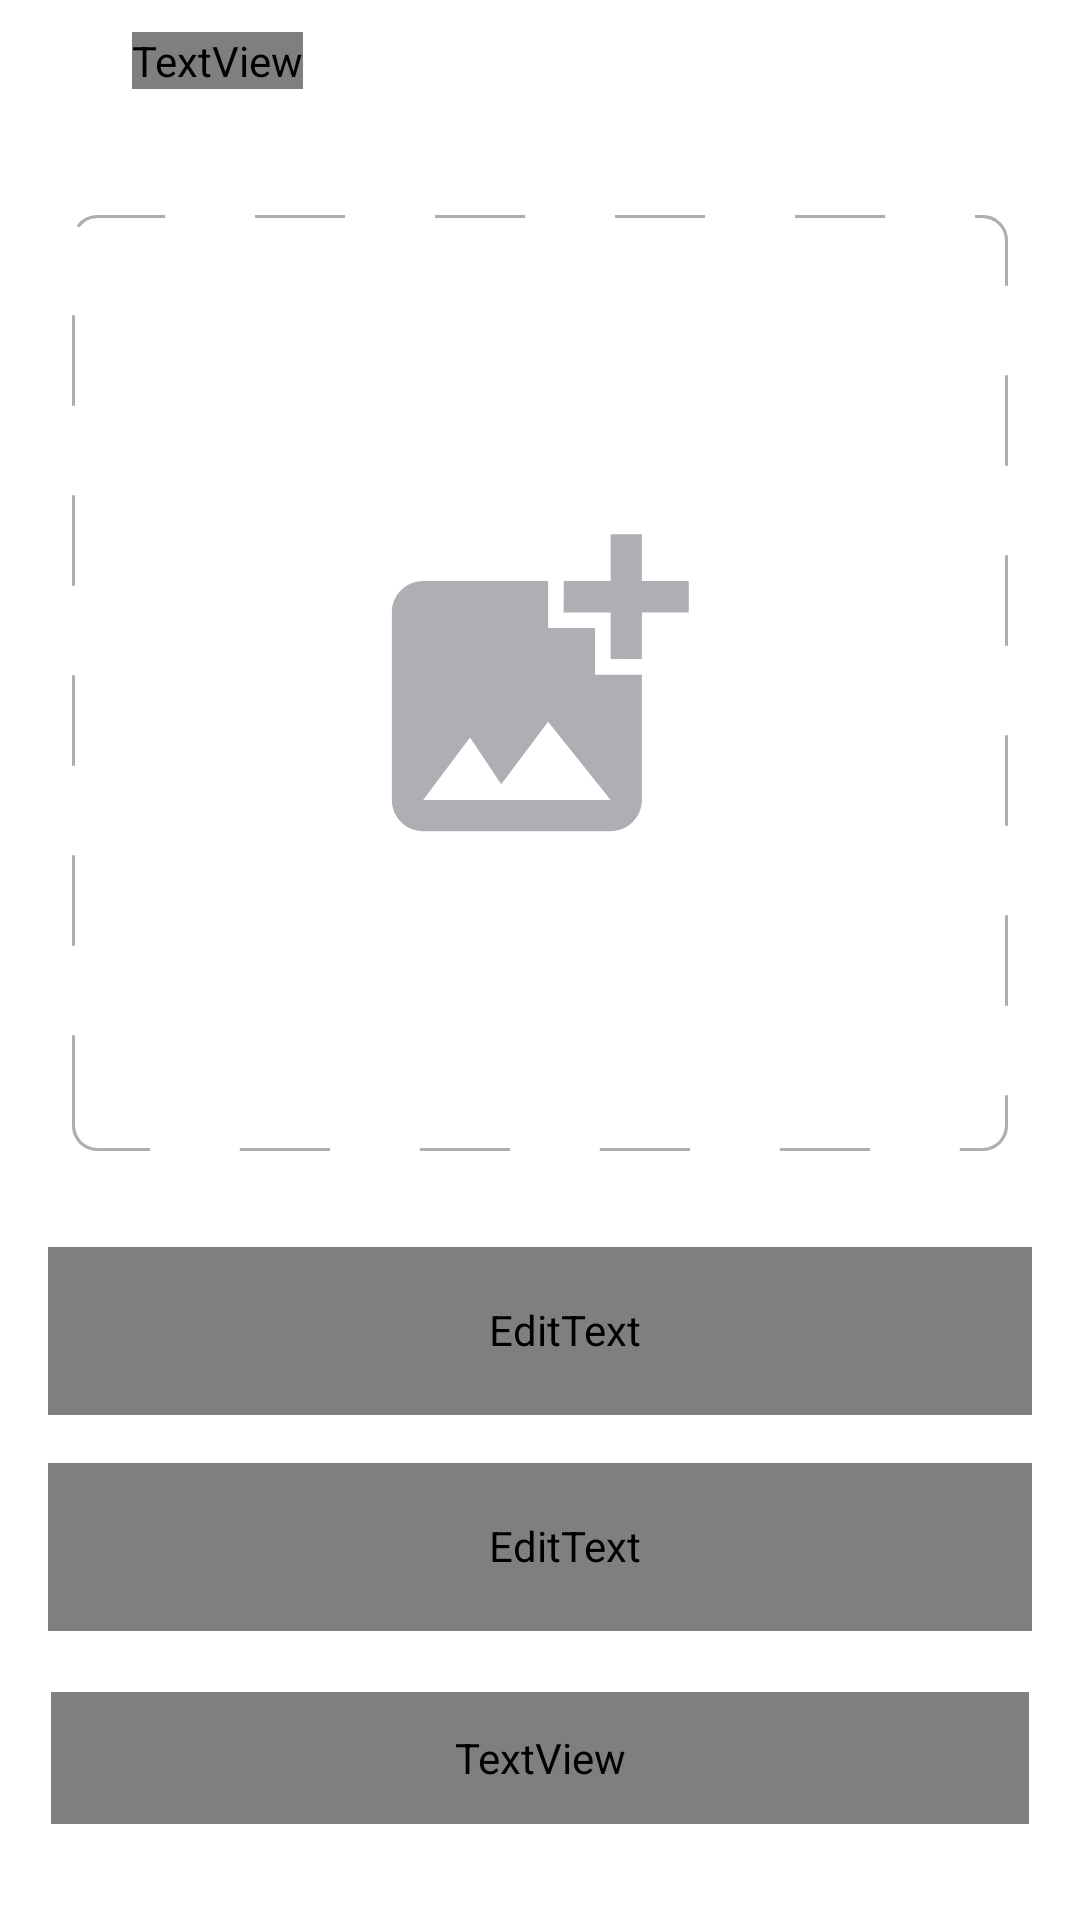

Layout XML and referenced resources for this Android screen:
<!-- AndroidManifest.xml: application theme Theme.PlaylistMaker -->
<!-- res/layout/fragment_create_playlist.xml -->
<?xml version="1.0" encoding="utf-8"?>
<androidx.constraintlayout.widget.ConstraintLayout xmlns:android="http://schemas.android.com/apk/res/android"
    xmlns:tools="http://schemas.android.com/tools"
    android:layout_width="match_parent"
    android:layout_height="match_parent"
    xmlns:app="http://schemas.android.com/apk/res-auto"
    tools:context=".library.ui.activity.CreatePlaylistFragment">

    <androidx.constraintlayout.widget.Guideline
        android:id="@+id/leftBorder"
        android:orientation="vertical"
        app:layout_constraintGuide_begin="@dimen/margin_16"
        android:layout_width="wrap_content"
        android:layout_height="wrap_content"/>

    <androidx.constraintlayout.widget.Guideline
        android:id="@+id/rightBorder"
        android:orientation="vertical"
        app:layout_constraintGuide_end="@dimen/margin_16"
        android:layout_width="wrap_content"
        android:layout_height="wrap_content"/>

    <ImageView style="@style/MenuDayNightColor"
        android:id="@+id/arrow_back"
        android:padding="@dimen/padding_20"
        android:layout_gravity="center_vertical"
        android:layout_width="wrap_content"
        android:layout_height="wrap_content"
        android:src="@drawable/arrowback"
        app:layout_constraintStart_toStartOf="parent"
        app:layout_constraintTop_toTopOf="parent"
        android:foreground="?attr/selectableItemBackground"/>
    <TextView
        style="@style/MenuDayNightColor"
        android:id="@+id/new_playlist_title"
        android:fontFamily="@font/ys_display_medium"
        android:textSize="@dimen/text_size_22"
        android:layout_width="wrap_content"
        android:layout_height="wrap_content"
        android:text="@string/new_playlist"
        android:layout_marginHorizontal="@dimen/margin_4"
        app:layout_constraintStart_toEndOf="@id/arrow_back"
        app:layout_constraintTop_toTopOf="parent"
        app:layout_constraintBottom_toBottomOf="@id/arrow_back"
        />
    <androidx.cardview.widget.CardView
        android:id="@+id/shape_rectangle_container"
        android:layout_width="0dp"
        android:layout_height="0dp"
        android:layout_marginTop="@dimen/margin_42"
        app:cardElevation="0dp"
        app:cardBackgroundColor="?attr/colorOnPrimary"
        app:layout_constraintDimensionRatio="1:1"
        android:layout_marginHorizontal="@dimen/margin_8"
        app:cardCornerRadius="@dimen/size_8"
        app:layout_constraintTop_toBottomOf="@id/new_playlist_title"
        app:layout_constraintStart_toStartOf="@id/leftBorder"
        app:layout_constraintEnd_toEndOf="@id/rightBorder">

    <ImageView
        android:id="@+id/shape_rectangle"
        android:layout_width="match_parent"
        android:layout_height="match_parent"
        android:background="@drawable/rounded_square"
        android:src="@drawable/new_playlist_placeholder"
        android:scaleType="centerCrop"
        />
    </androidx.cardview.widget.CardView>

    <EditText
        android:id="@+id/title_edit_text"
        android:layout_width="0dp"
        android:layout_height="@dimen/size_56"
        android:layout_marginTop="@dimen/margin_32"
        app:layout_constraintTop_toBottomOf="@id/shape_rectangle_container"
        app:layout_constraintStart_toStartOf="@id/leftBorder"
        app:layout_constraintEnd_toEndOf="@id/rightBorder"
        android:hint="@string/title"
        android:singleLine="true"
        android:imeOptions="actionDone"
        android:fontFamily="@font/ys_display_regular"
        android:textSize="@dimen/text_size_16"
        android:paddingStart="@dimen/padding_16"
        android:paddingTop="@dimen/padding_18"
        android:paddingBottom="@dimen/padding_19"
        android:background="@drawable/rounded_rectangle"
        />

    <TextView
        android:id="@+id/title_top"
        android:layout_width="wrap_content"
        android:layout_height="wrap_content"
        android:text="@string/title"
        android:textSize="@dimen/text_size_12"
        android:textColor="@color/blue"
        android:layout_marginStart="@dimen/margin_16"
        android:padding="@dimen/padding_4"
        app:layout_constraintTop_toTopOf="@id/title_edit_text"
        app:layout_constraintBottom_toTopOf="@id/title_edit_text"
        app:layout_constraintStart_toStartOf="@id/title_edit_text"
        android:background="?attr/colorOnPrimary"
        android:visibility="invisible"
        />

    <EditText
        android:id="@+id/description_edit_text"
        android:layout_width="0dp"
        android:layout_height="@dimen/size_56"
        android:layout_marginTop="@dimen/margin_16"
        app:layout_constraintTop_toBottomOf="@id/title_edit_text"
        app:layout_constraintStart_toStartOf="@id/leftBorder"
        app:layout_constraintEnd_toEndOf="@id/rightBorder"
        android:hint="@string/description"
        android:fontFamily="@font/ys_display_regular"
        android:maxLines="1"
        android:singleLine="true"
        android:textSize="@dimen/text_size_16"
        android:paddingStart="@dimen/padding_16"
        android:paddingTop="@dimen/padding_18"
        android:paddingBottom="@dimen/padding_19"
        android:background="@drawable/rounded_rectangle"
        />
    <TextView
        android:id="@+id/description_top"
        android:layout_width="wrap_content"
        android:layout_height="wrap_content"
        android:text="@string/description"
        android:textSize="@dimen/text_size_12"
        android:textColor="@color/blue"
        android:layout_marginStart="@dimen/margin_16"
        android:padding="@dimen/padding_4"
        app:layout_constraintTop_toTopOf="@id/description_edit_text"
        app:layout_constraintBottom_toTopOf="@id/description_edit_text"
        app:layout_constraintStart_toStartOf="@id/description_edit_text"
        android:background="?attr/colorOnPrimary"
        android:visibility="invisible"
        />

    <TextView
        android:id="@+id/create_button"
        android:layout_width="0dp"
        android:layout_height="@dimen/size_44"
        android:layout_marginHorizontal="@dimen/margin_1"
        android:layout_marginBottom="@dimen/margin_32"
        app:layout_constraintBottom_toBottomOf="parent"
        app:layout_constraintStart_toStartOf="@id/leftBorder"
        app:layout_constraintEnd_toEndOf="@id/rightBorder"
        android:text="@string/create"
        android:gravity="center"
        android:textAllCaps="false"
        android:textSize="@dimen/text_size_16"
        android:textColor="@color/white"
        android:fontFamily="@font/ys_display_medium"
        android:background="@drawable/button_rectangle_selector"
        android:enabled="false"
        />


</androidx.constraintlayout.widget.ConstraintLayout>
<!-- resources referenced by this layout -->
<resources>
  <color name="blue">#3772E7</color>
  <color name="white">#FFFFFF</color>
  <dimen name="margin_1">1dp</dimen>
  <dimen name="margin_16">16dp</dimen>
  <dimen name="margin_32">32dp</dimen>
  <dimen name="margin_4">4dp</dimen>
  <dimen name="margin_42">42dp</dimen>
  <dimen name="margin_8">8dp</dimen>
  <dimen name="padding_16">16dp</dimen>
  <dimen name="padding_18">18dp</dimen>
  <dimen name="padding_19">19dp</dimen>
  <dimen name="padding_20">20dp</dimen>
  <dimen name="padding_4">4dp</dimen>
  <dimen name="size_44">44dp</dimen>
  <dimen name="size_56">56dp</dimen>
  <dimen name="size_8">8dp</dimen>
  <dimen name="text_size_12">12sp</dimen>
  <dimen name="text_size_16">16sp</dimen>
  <dimen name="text_size_22">22sp</dimen>
  <!-- drawable button_rectangle_selector (drawable) -->
  <?xml version="1.0" encoding="utf-8"?>
  <selector xmlns:android="http://schemas.android.com/apk/res/android">
      <item android:state_enabled="false" android:drawable="@drawable/button_rectangle_inactive"/>
      <item android:drawable="@drawable/button_rectangle_active"/>
  </selector>
  <!-- drawable rounded_rectangle (drawable) -->
  <?xml version="1.0" encoding="utf-8"?>
  <selector xmlns:android="http://schemas.android.com/apk/res/android">
  
      <item android:state_activated="false">
          <shape>
  
              <solid android:color="?attr/colorOnPrimary" />
  
              <corners android:radius="4dp" />
  
              <stroke android:color="#DADADA"
                  android:width="1dp" />
  
          </shape>
      </item>
  
      <item>
          <shape>
  
              <solid android:color="?attr/colorOnPrimary" />
  
              <corners android:radius="4dp" />
  
              <stroke android:color="@color/blue"
                  android:width="1dp" />
  
          </shape>
      </item>
  </selector>
  <!-- drawable rounded_square (drawable) -->
  <?xml version="1.0" encoding="utf-8"?>
  <shape xmlns:android="http://schemas.android.com/apk/res/android">
  
      <size android:width="312dp"
          android:height="312dp"/>
  
      <stroke android:color="@color/gray"
          android:width="1dp"
          android:dashWidth="30dp"
          android:dashGap="30dp"/>
  
      <corners android:radius="8dp" />
  
  </shape>
  <string name="create">Создать</string>
  <string name="description">Описание</string>
  <string name="new_playlist">Новый плейлист</string>
  <string name="title">Название*</string>
  <style name="MenuDayNightColor">
          <item name="android:textColor">@color/black</item>
          <item name="android:tint">@color/black</item>
      </style>
  <style name="Theme.PlaylistMaker" parent="Theme.MaterialComponents.DayNight.NoActionBar">
          
          <item name="colorPrimary">@color/purple_500</item>
          <item name="colorPrimaryVariant">@color/gray</item>
          <item name="colorOnPrimary">@color/white</item>
          
          <item name="colorSecondary">@color/gray</item>
          <item name="colorSecondaryVariant">@color/teal_700</item>
          
          <item name="android:statusBarColor">?attr/colorPrimaryVariant</item>
          
          <item name="android:textColorPrimary">@color/black</item>
  
  
      </style>
  <!-- drawable button_rectangle_inactive (drawable) -->
  <?xml version="1.0" encoding="utf-8"?>
  <shape xmlns:android="http://schemas.android.com/apk/res/android">
  
      <solid android:color="@color/gray" />
  
      <corners android:radius="8dp" />
  
  </shape>
  <color name="gray">#AEAFB4</color>
  <dimen name="size_100">100dp</dimen>
  <color name="black">#1A1B22</color>
  <color name="purple_500">#FF6200EE</color>
  <color name="teal_700">#FF018786</color>
</resources>
